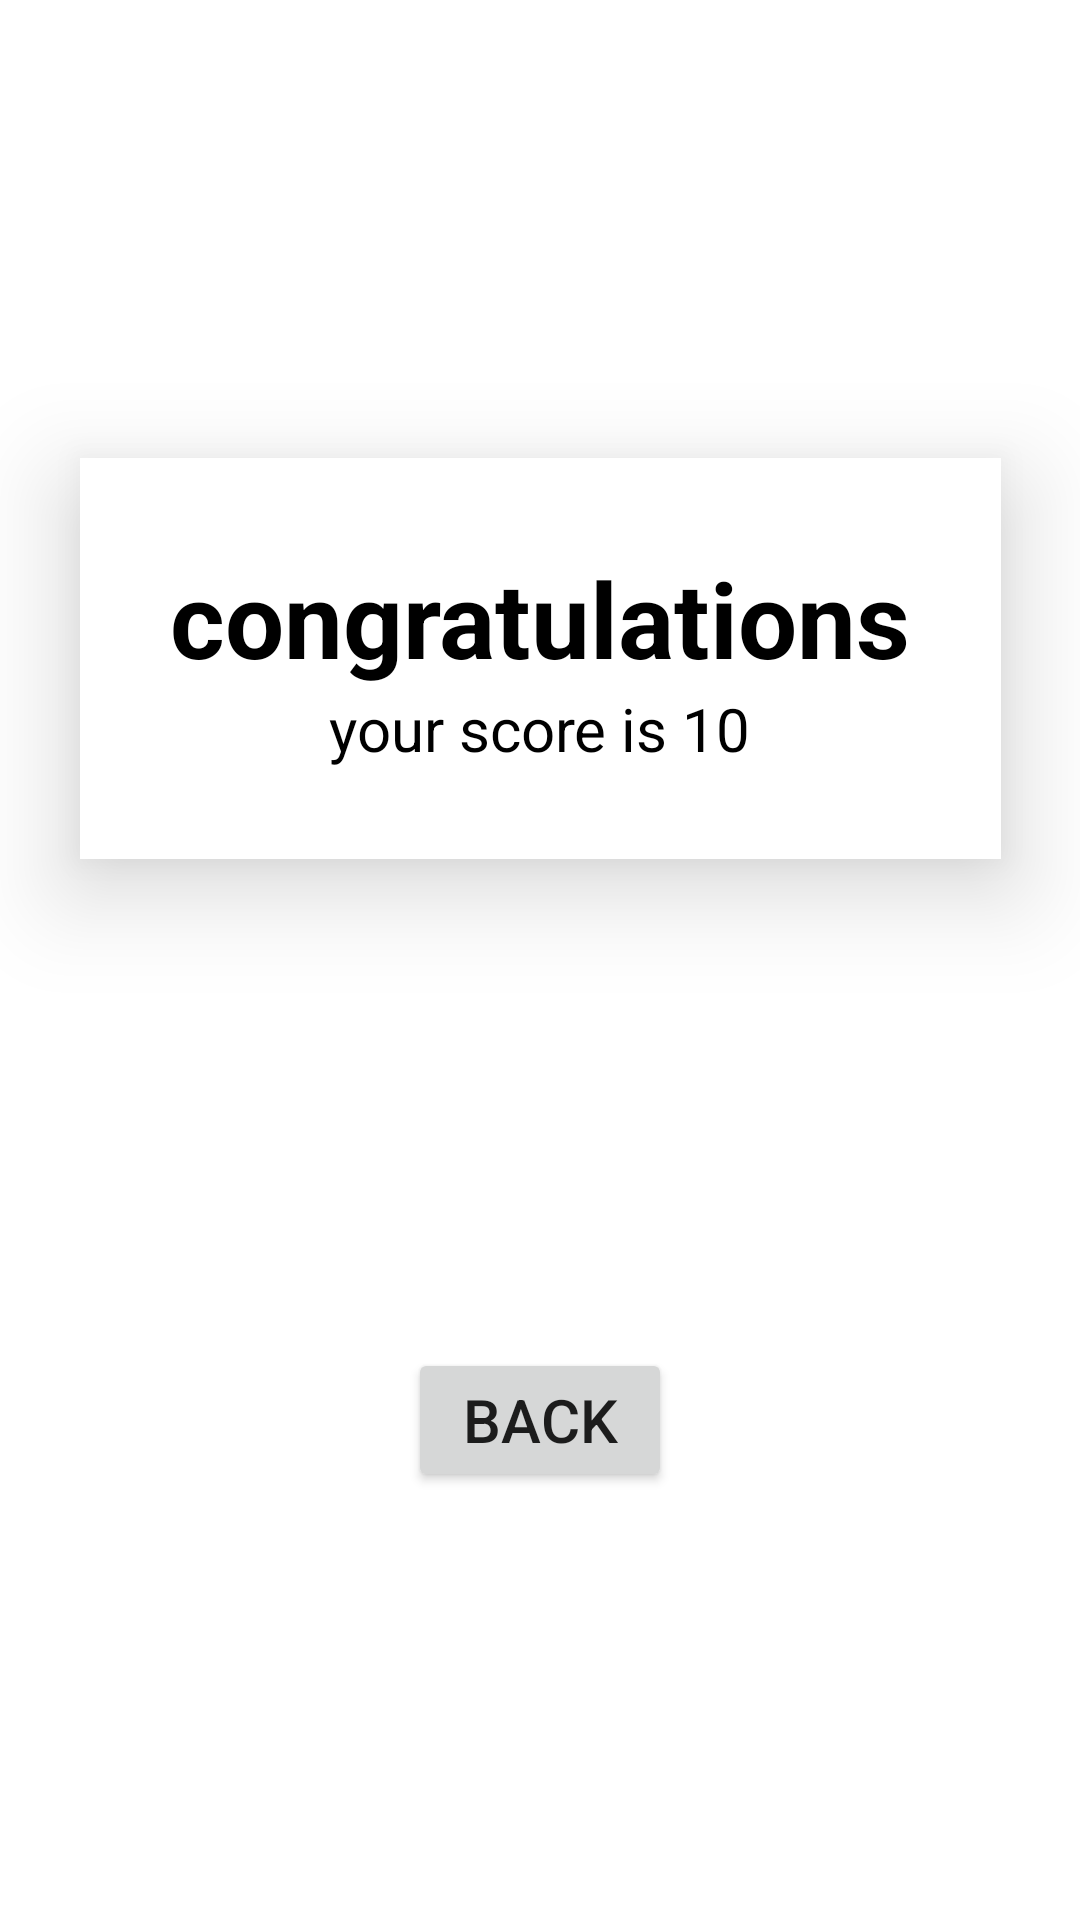

Android layout source for this screen:
<!-- AndroidManifest.xml: application theme Theme.Matheducation -->
<!-- res/layout/activity_scorescreen.xml -->
<?xml version="1.0" encoding="utf-8"?>
<androidx.constraintlayout.widget.ConstraintLayout
    xmlns:android="http://schemas.android.com/apk/res/android"
    xmlns:app="http://schemas.android.com/apk/res-auto"
    xmlns:tools="http://schemas.android.com/tools"
    android:layout_width="match_parent"
    android:layout_height="match_parent"
    android:background="@color/white"
    tools:context=".scorescreen">


    <LinearLayout
        android:id="@+id/l1"
        android:layout_width="wrap_content"
        android:layout_height="wrap_content"
        android:layout_margin="20sp"
        android:background="@color/white"
        android:elevation="20sp"
        android:gravity="center"
        android:orientation="vertical"
        android:padding="30sp"
        app:layout_constraintBottom_toTopOf="@id/back"
        app:layout_constraintEnd_toEndOf="parent"
        app:layout_constraintStart_toStartOf="parent"
        app:layout_constraintTop_toTopOf="parent">

        <TextView
            android:layout_width="wrap_content"
            android:layout_height="wrap_content"
            android:text="congratulations"
            android:textColor="@color/black"
            android:textSize="35sp"
            android:textStyle="bold" />

        <TextView
            android:id="@id/score"
            android:layout_width="wrap_content"
            android:layout_height="wrap_content"
            android:text="your score is 10"
            android:textColor="@color/black"
            android:textSize="20sp" />

    </LinearLayout>


    <Button
        android:id="@+id/back"
        android:layout_width="wrap_content"
        android:layout_height="wrap_content"
        android:layout_margin="10sp"
        android:text="back"
        android:textSize="20sp"
        android:padding="10sp"
        app:layout_constraintBottom_toBottomOf="parent"
        app:layout_constraintEnd_toEndOf="parent"
        app:layout_constraintStart_toStartOf="parent"
        app:layout_constraintTop_toBottomOf="@+id/l1" />



</androidx.constraintlayout.widget.ConstraintLayout>
<!-- resources referenced by this layout -->
<resources>
  <color name="black">#FF000000</color>
  <color name="white">#FFFFFFFF</color>
  <style name="Theme.Matheducation" parent="Theme.MaterialComponents.DayNight.NoActionBar">
          
          <item name="colorPrimary">@color/purple_200</item>
          <item name="colorPrimaryVariant">@color/purple_500</item>
          <item name="colorOnPrimary">@color/white</item>
          
          <item name="colorSecondary">@color/teal_200</item>
          <item name="colorSecondaryVariant">@color/teal_700</item>
          <item name="colorOnSecondary">@color/black</item>
          
          <item name="android:statusBarColor">?attr/colorPrimaryVariant</item>
          
      </style>
  <color name="purple_200">#4672c4</color>
  <color name="purple_500">#6588C8</color>
  <color name="teal_200">#FF03DAC5</color>
  <color name="teal_700">#FF018786</color>
</resources>
